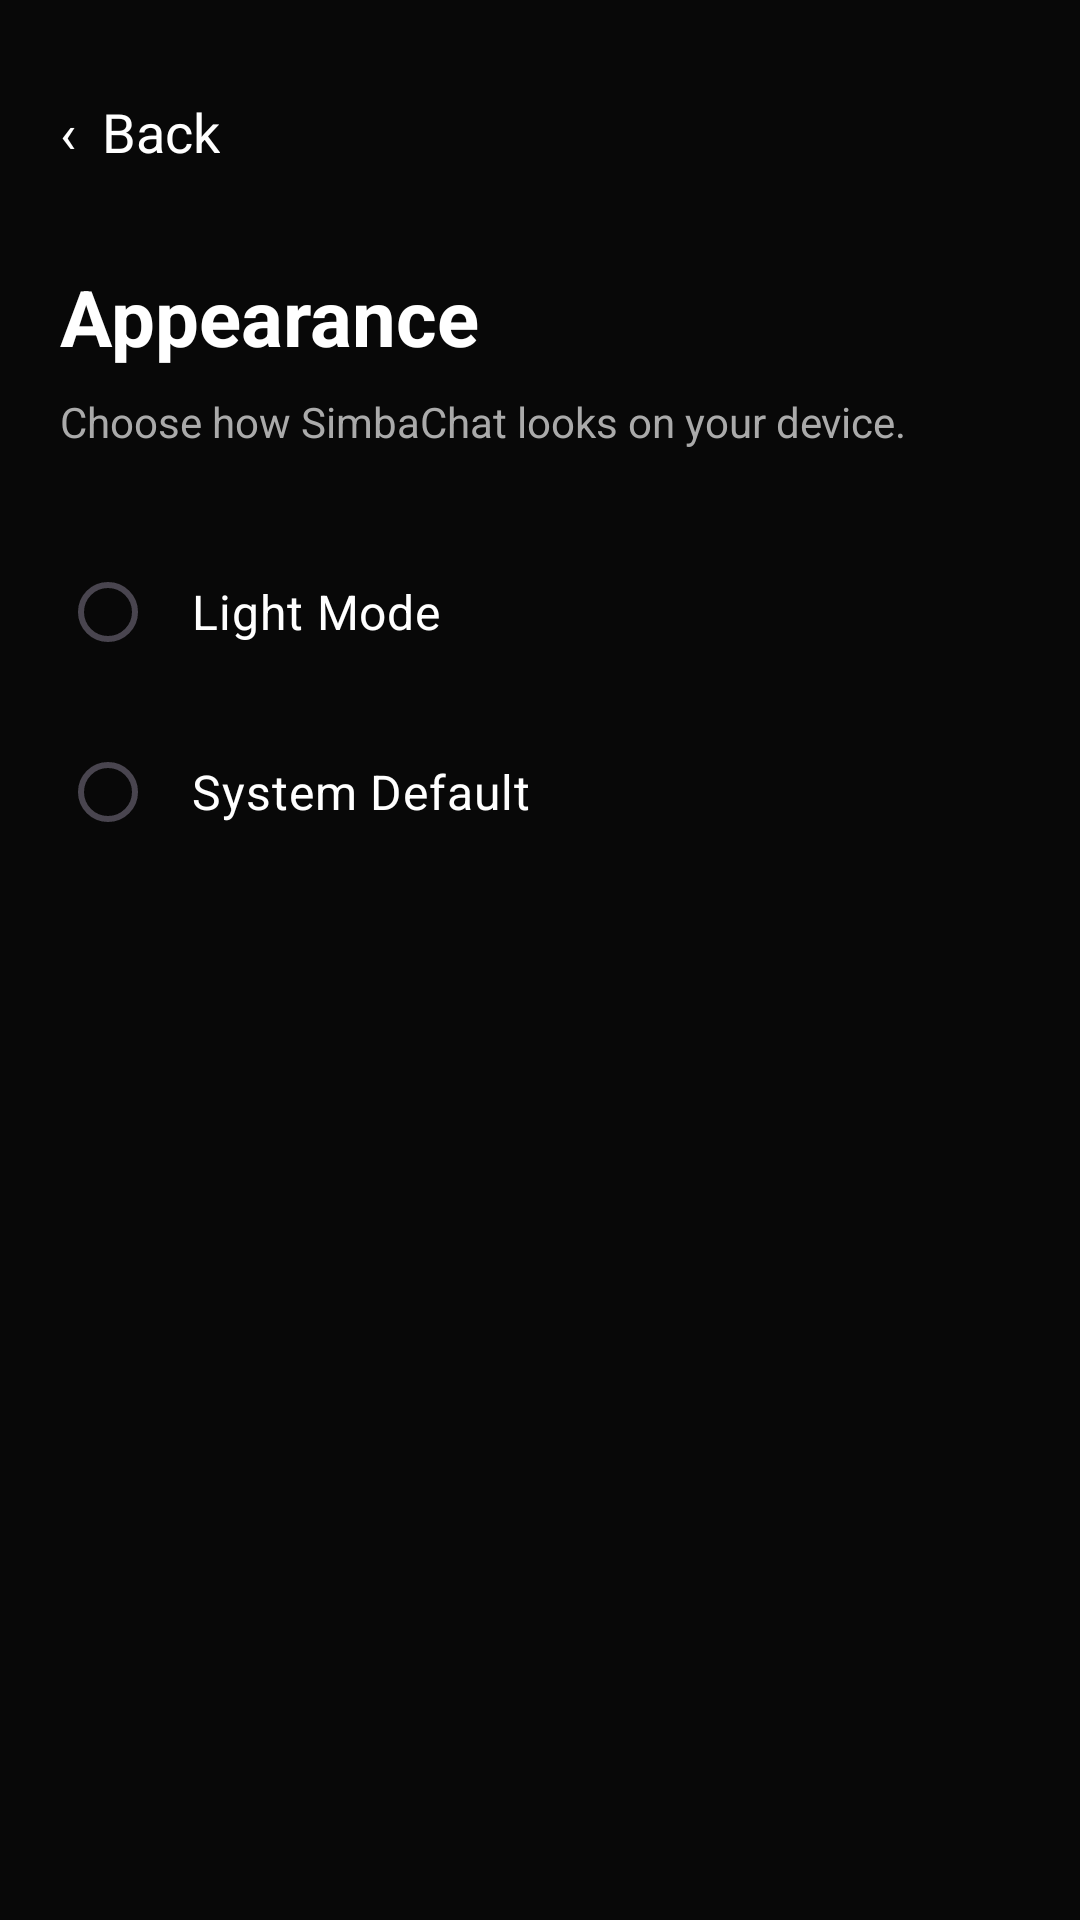

Here is an Android app screen rendered from its layout file. Give the layout XML and the strings, colors and styles it references.
<!-- AndroidManifest.xml: application theme Theme.SimbaChat -->
<!-- res/layout/activity_appearance.xml -->
<?xml version="1.0" encoding="utf-8"?>
<ScrollView xmlns:android="http://schemas.android.com/apk/res/android"
    android:layout_width="match_parent"
    android:layout_height="match_parent"
    android:background="#080808"
    android:fillViewport="true">

    <LinearLayout
        android:layout_width="match_parent"
        android:layout_height="wrap_content"
        android:orientation="vertical"
        android:padding="20dp">

        <TextView
            android:id="@+id/appearanceBack"
            android:layout_width="wrap_content"
            android:layout_height="48dp"
            android:gravity="center_vertical"
            android:text="‹  Back"
            android:textColor="#FFFFFF"
            android:textSize="18sp" />

        <TextView
            android:layout_width="match_parent"
            android:layout_height="wrap_content"
            android:layout_marginTop="20dp"
            android:text="Appearance"
            android:textColor="#FFFFFF"
            android:textSize="26sp"
            android:textStyle="bold" />

        <TextView
            android:layout_width="match_parent"
            android:layout_height="wrap_content"
            android:layout_marginTop="8dp"
            android:layout_marginBottom="24dp"
            android:text="Choose how SimbaChat looks on your device."
            android:textColor="#AAAAAA"
            android:textSize="14sp" />

        <RadioGroup
            android:id="@+id/appearanceGroup"
            android:layout_width="match_parent"
            android:layout_height="wrap_content"
            android:orientation="vertical">

            <RadioButton
                android:id="@+id/appearanceLight"
                android:layout_width="match_parent"
                android:layout_height="60dp"
                android:buttonTint="#C9A84C"
                android:padding="12dp"
                android:text="Light Mode"
                android:textColor="#FFFFFF"
                android:textSize="16sp" />

            <RadioButton
                android:id="@+id/appearanceSystem"
                android:layout_width="match_parent"
                android:layout_height="60dp"
                android:buttonTint="#C9A84C"
                android:padding="12dp"
                android:text="System Default"
                android:textColor="#FFFFFF"
                android:textSize="16sp" />

        </RadioGroup>

        <TextView
            android:id="@+id/appearanceSaveStatus"
            android:layout_width="match_parent"
            android:layout_height="wrap_content"
            android:layout_marginTop="20dp"
            android:gravity="center"
            android:textColor="#C9A84C"
            android:textSize="13sp" />

    </LinearLayout>

</ScrollView>
<!-- resources referenced by this layout -->
<resources>
  <style name="Theme.SimbaChat" parent="Base.Theme.SimbaChat" />
  <style name="Base.Theme.SimbaChat" parent="Theme.Material3.DayNight.NoActionBar">
          
          
      </style>
</resources>
